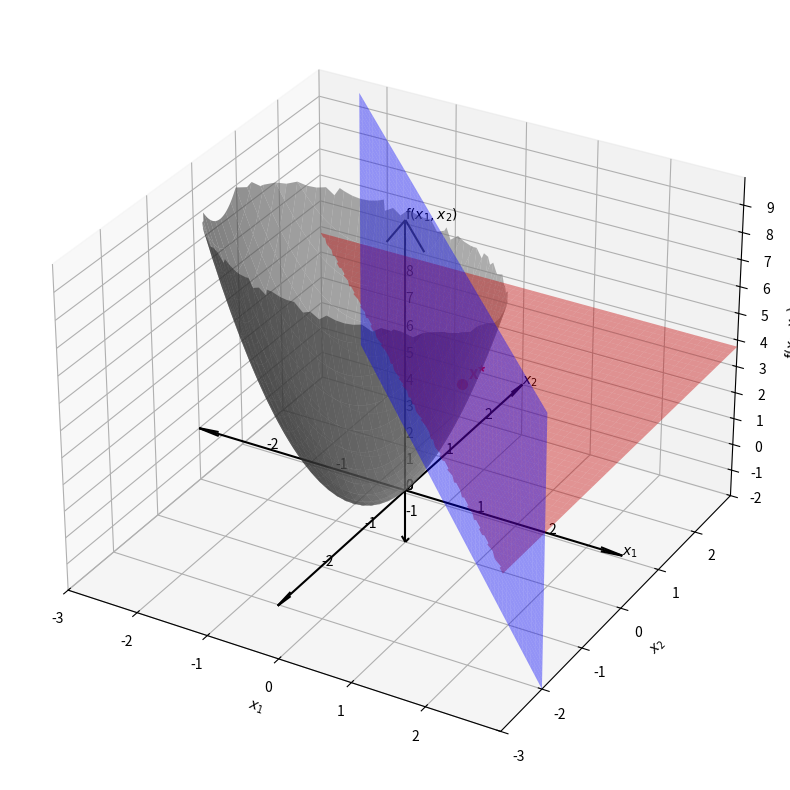

Python code for this plot:
import numpy as np
import matplotlib.pyplot as plt
from mpl_toolkits.mplot3d import Axes3D

# Define the objective function f(x1, x2)
def f(x1, x2):
    return 2 * x1**2 + 2 * x1 * x2 + 5 * x2**2 + 3 * x1

z_axis = 10
z_axis_minus = -2
x_axis = 3
y_axis = 3
margin = 2

# Generate data for plotting the function surface
x1 = np.linspace(-x_axis, x_axis, 200)
x2 = np.linspace(-y_axis, y_axis, 200)
X1, X2 = np.meshgrid(x1, x2)
Z = f(X1, X2)

# Cut off function values above 10
Z[Z >= z_axis-margin] = np.nan

# Create the 3D plot
fig = plt.figure(figsize=(12, 10))
ax = fig.add_subplot(111, projection='3d')

# Plot the vertical plane x1 + x2 = 1
X1_plane = np.linspace(-x_axis, x_axis, 200)
X2_plane = 1 - X1_plane
Z_plane = np.linspace(z_axis_minus, z_axis-margin, 200)
X1_plane, Z_plane = np.meshgrid(X1_plane, Z_plane)
X2_plane = 1 - X1_plane

ax.plot_surface(X1_plane, X2_plane, Z_plane, color='blue', alpha=0.4)

# Plot the horizontal surface -x1 - x2 <= 0
X1_horz = np.linspace(-x_axis, x_axis, 200)
X2_horz = np.linspace(-y_axis, y_axis, 200)
X1_horz, X2_horz = np.meshgrid(X1_horz, X2_horz)
Z_horz = np.linspace(z_axis_minus, z_axis-margin, 200)
Z_horz = np.full_like(X1_horz, 3.75)  # z = 0 plane

# Mask the area where -X1_horz - X2_horz > 0
mask = (-X1_horz - X2_horz) > 0
Z_horz[mask] = np.nan

ax.plot_surface(X1_horz, X2_horz, Z_horz, color='red', alpha=0.4)

# Plot the vertical surfaces along the edges
Z_vert = np.linspace(z_axis_minus, z_axis, 200)
Z_vert, _ = np.meshgrid(Z_vert, np.ones_like(X1_horz))

ax.plot_surface(X1_horz[:, 0], X2_horz[:, 0], Z_vert, color='yellow', alpha=0.2)  # y = -y_axis edge
ax.plot_surface(X1_horz[:, -1], X2_horz[:, -1], Z_vert, color='yellow', alpha=0.2)  # y = y_axis edge
ax.plot_surface(X1_horz[0, :], X2_horz[0, :], Z_vert, color='yellow', alpha=0.2)  # x = -x_axis edge
ax.plot_surface(X1_horz[-1, :], X2_horz[-1, :], Z_vert, color='yellow', alpha=0.2)  # x = x_axis edge

# Plot the function surface
surf = ax.plot_surface(X1, X2, Z, color='gray', alpha=0.6)  # Set the surface color to green

# Plot the red point and add the label
x_star = 0.5
y_star = 0.5
z_star = f(x_star, y_star)
ax.scatter(x_star, y_star, z_star, color='red', s=50, depthshade=False)
ax.text(x_star+0.1, y_star, z_star + 0.25, 'x*', color='red', fontsize=12, weight='bold')

# Set limits for the axes
ax.set_xlim(-x_axis, x_axis)
ax.set_ylim(-x_axis, x_axis)
ax.set_zlim(z_axis_minus, z_axis)

# Set smaller step size for z-axis ticks
ax.set_zticks(np.arange(z_axis_minus, z_axis, 1))
ax.set_xticks(np.arange(-x_axis, x_axis, 1))
ax.set_yticks(np.arange(-x_axis, x_axis, 1))

# Add color bar which maps values to colors
#fig.colorbar(surf, shrink=0.5, aspect=10)

ax.set_xlabel(r'$x_1$')
ax.set_ylabel(r'$x_2$')
ax.set_zlabel(r'f$(x_1, x_2)$')
#ax.set_title(r'3D plot of f$(x_1, x_2)$ with equality constraint (blue) $x_1 + x_2 = 1$ and inequality constraint (red) $-x_1 - x_2 \leq 0$')

# Add longer 3D arrows for axis
arrow_length_pos = x_axis  # Increase arrow length for positive direction
arrow_length_neg = -x_axis  # Increase arrow length for negative direction
arrow_length_z_minus = z_axis_minus  # Different arrow length for z axis
arrow_length_z_plus = z_axis

ax.quiver(0, 0, 0, arrow_length_pos, 0, 0, color='black', arrow_length_ratio=0.1)
ax.quiver(0, 0, 0, arrow_length_neg, 0, 0, color='black', arrow_length_ratio=0.1)
ax.quiver(0, 0, 0, 0, arrow_length_pos, 0, color='black', arrow_length_ratio=0.1)
ax.quiver(0, 0, 0, 0, arrow_length_neg, 0, color='black', arrow_length_ratio=0.1)
ax.quiver(0, 0, 0, 0, 0, arrow_length_z_plus, color='black', arrow_length_ratio=0.1)
ax.quiver(0, 0, 0, 0, 0, arrow_length_z_minus, color='black', arrow_length_ratio=0.1)

ax.text(arrow_length_pos, 0, 0, r'$x_1$', color='black')
ax.text(arrow_length_neg, 0, 0, "", color='black')
ax.text(0, arrow_length_pos, 0, r'$x_2$', color='black')
ax.text(0, arrow_length_neg, 0, "", color='black')
ax.text(0, 0, arrow_length_z_plus, r'f$(x_1,x_2)$', color='black')
ax.text(0, 0, arrow_length_z_minus, "", color='black')

# Add gridlines for better visualization
ax.grid(True)

# Add numbers with step size 1 for every direction
for i in range(-x_axis+1, x_axis):
    ax.text(i, 0, 0, str(i), color='black')
    ax.text(0, i, 0, str(i), color='black')
for i in range(z_axis_minus+1, z_axis-1):
    ax.text(0, 0, i, str(i), color='black')

plt.show()
